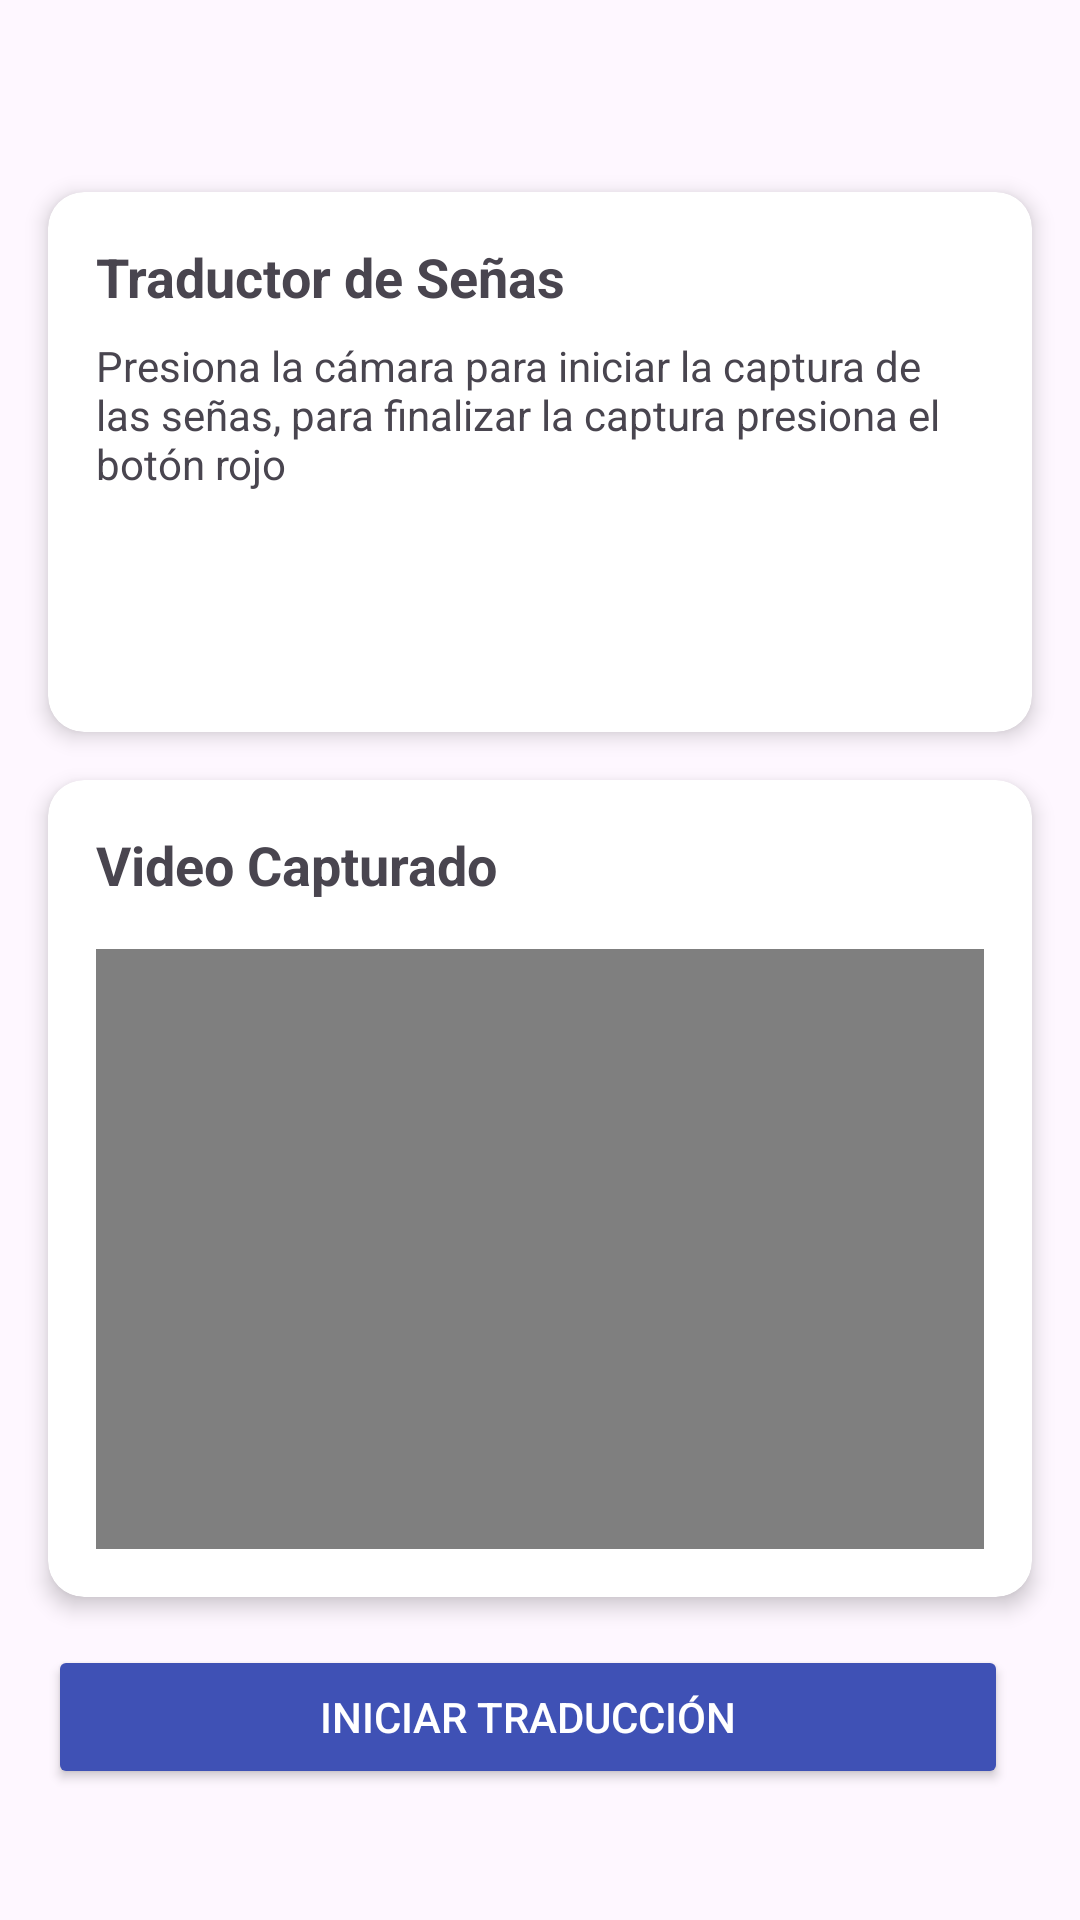

Produce the Android XML layout that renders to this screen, including the resource entries it uses.
<!-- AndroidManifest.xml: application theme Theme.SenseMatev2 -->
<!-- res/layout/signalstraductor.xml -->
<?xml version="1.0" encoding="utf-8"?>
<androidx.constraintlayout.widget.ConstraintLayout
    xmlns:android="http://schemas.android.com/apk/res/android"
    xmlns:app="http://schemas.android.com/apk/res-auto"
    xmlns:tools="http://schemas.android.com/tools"
    android:layout_width="match_parent"
    android:layout_height="match_parent">

    
    <ImageView
        android:id="@+id/backButton"
        android:layout_width="48dp"
        android:layout_height="48dp"
        android:layout_marginTop="16dp"
        android:src="@drawable/ic_arrow_back"
        android:contentDescription="@string/back_button"
        tools:ignore="MissingConstraints" />

    
    <androidx.cardview.widget.CardView
        android:id="@+id/cardCapture"
        android:layout_width="0dp"
        android:layout_height="wrap_content"
        app:cardCornerRadius="12dp"
        app:cardElevation="4dp"
        android:layout_margin="16dp"
        app:layout_constraintTop_toBottomOf="@+id/backButton"
        app:layout_constraintStart_toStartOf="parent"
        app:layout_constraintEnd_toEndOf="parent">

        <LinearLayout
            android:layout_width="match_parent"
            android:layout_height="wrap_content"
            android:orientation="vertical"
            android:padding="16dp">

            <TextView
                android:id="@+id/captureTitle"
                android:layout_width="match_parent"
                android:layout_height="wrap_content"
                android:text="Traductor de Señas"
                android:textSize="18sp"
                android:textStyle="bold" />

            <TextView
                android:id="@+id/captureInstruction"
                android:layout_width="match_parent"
                android:layout_height="wrap_content"
                android:layout_marginTop="8dp"
                android:text="Presiona la cámara para iniciar la captura de las señas, para finalizar la captura presiona el botón rojo"
                android:textSize="14sp" />

            <ImageView
                android:id="@+id/cameraIcon"
                android:layout_width="48dp"
                android:layout_height="48dp"
                android:layout_marginTop="16dp"
                android:layout_gravity="center"
                android:src="@drawable/ic_camera" />
        </LinearLayout>
    </androidx.cardview.widget.CardView>

    
    <androidx.cardview.widget.CardView
        android:id="@+id/cardCapturedVideo"
        android:layout_width="0dp"
        android:layout_height="wrap_content"
        app:cardCornerRadius="12dp"
        app:cardElevation="4dp"
        android:layout_margin="16dp"
        app:layout_constraintTop_toBottomOf="@+id/cardCapture"
        app:layout_constraintStart_toStartOf="parent"
        app:layout_constraintEnd_toEndOf="parent">

        <LinearLayout
            android:layout_width="match_parent"
            android:layout_height="wrap_content"
            android:orientation="vertical"
            android:padding="16dp">

            <TextView
                android:id="@+id/capturedVideoTitle"
                android:layout_width="match_parent"
                android:layout_height="wrap_content"
                android:text="Video Capturado"
                android:textSize="18sp"
                android:textStyle="bold" />

            
            <VideoView
                android:id="@+id/videoView"
                android:layout_width="match_parent"
                android:layout_height="200dp"
                android:layout_marginTop="16dp"
                android:layout_gravity="center" />
        </LinearLayout>
    </androidx.cardview.widget.CardView>

    
    <LinearLayout
        android:id="@+id/bottomButtons"
        android:layout_width="0dp"
        android:layout_height="wrap_content"
        android:orientation="horizontal"
        android:gravity="center"
        android:layout_margin="16dp"
        app:layout_constraintTop_toBottomOf="@+id/cardCapturedVideo"
        app:layout_constraintStart_toStartOf="parent"
        app:layout_constraintEnd_toEndOf="parent">

        <Button
            android:id="@+id/startTranslationButton"
            android:layout_width="0dp"
            android:layout_height="wrap_content"
            android:layout_weight="1"
            android:layout_marginEnd="8dp"
            android:text="Iniciar Traducción"
            android:textColor="@android:color/white"
            android:backgroundTint="@color/blue2" />
    </LinearLayout>

    
    <LinearLayout
        android:id="@+id/navigationBar"
        android:layout_width="0dp"
        android:layout_height="wrap_content"
        android:orientation="horizontal"
        android:gravity="center"
        android:padding="16dp"
        app:layout_constraintBottom_toBottomOf="parent"
        app:layout_constraintStart_toStartOf="parent"
        app:layout_constraintEnd_toEndOf="parent">
    </LinearLayout>

</androidx.constraintlayout.widget.ConstraintLayout>
<!-- resources referenced by this layout -->
<resources>
  <color name="blue2">#3F51B5</color>
  <string name="back_button" />
  <style name="Theme.SenseMatev2" parent="Base.Theme.SenseMatev2" />
  <style name="Base.Theme.SenseMatev2" parent="Theme.Material3.DayNight.NoActionBar">
          
          
      </style>
</resources>
